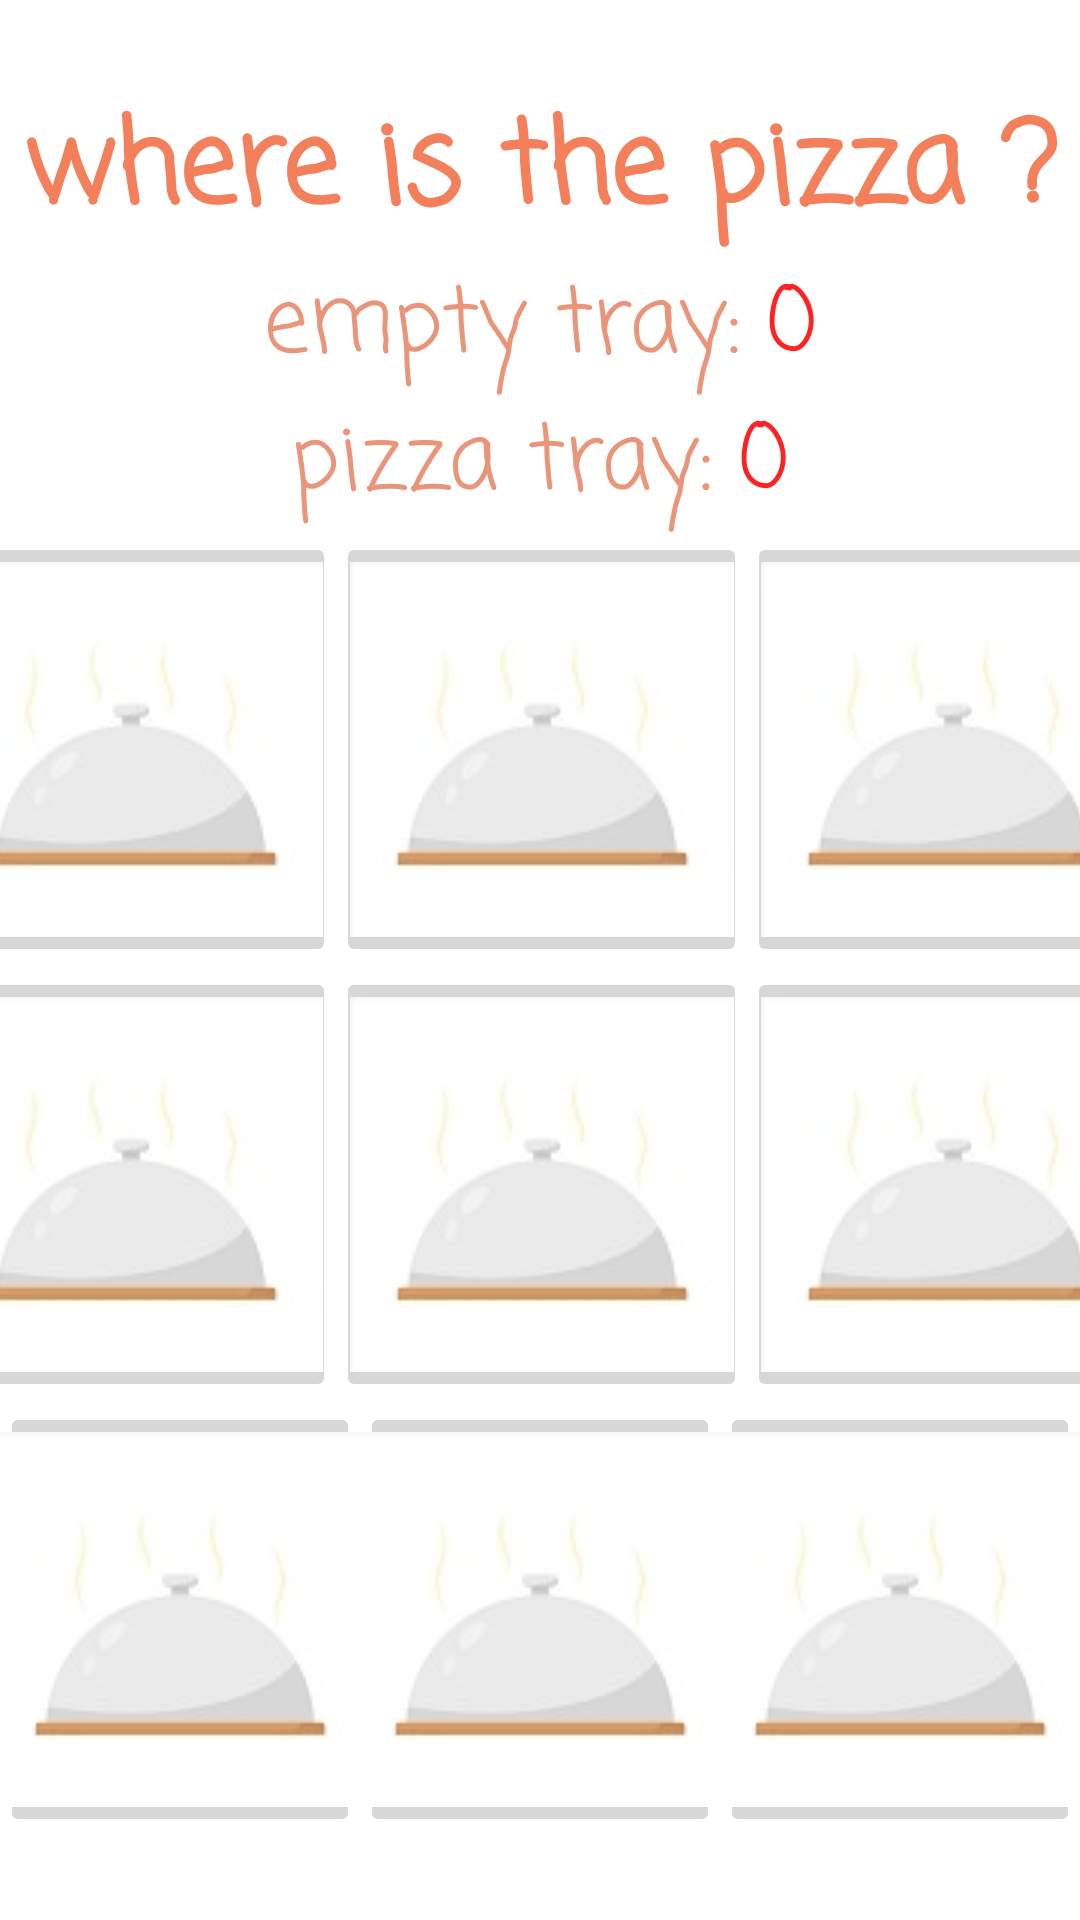

Android layout source for this screen:
<!-- AndroidManifest.xml: application theme Theme.AppPizzaGame -->
<!-- res/layout/activity_main.xml -->
<?xml version="1.0" encoding="utf-8"?>
<androidx.constraintlayout.widget.ConstraintLayout xmlns:android="http://schemas.android.com/apk/res/android"
    xmlns:app="http://schemas.android.com/apk/res-auto"
    xmlns:tools="http://schemas.android.com/tools"
    android:layout_width="match_parent"
    android:layout_height="match_parent"
    android:background="#FFFFFF"
    tools:context=".MainActivity">

    <TextView
        android:id="@+id/tvTittle"
        android:layout_width="wrap_content"
        android:layout_height="wrap_content"
        android:fontFamily="casual"
        android:text="where is the pizza ?"
        android:textColor="#F37F5B"
        android:textSize="38sp"
        android:textStyle="bold"
        app:layout_constraintBottom_toTopOf="@+id/tvCounterE"
        app:layout_constraintEnd_toEndOf="parent"
        app:layout_constraintHorizontal_bias="0.5"
        app:layout_constraintStart_toStartOf="parent"
        app:layout_constraintTop_toTopOf="parent"
        app:layout_constraintVertical_chainStyle="packed" />

    <TextView
        android:id="@+id/tvCounterE"
        android:layout_width="wrap_content"
        android:layout_height="wrap_content"
        android:layout_marginEnd="8dp"
        android:fontFamily="casual"
        android:text="empty tray:"
        android:textColor="#EA957A"
        android:textSize="30sp"
        android:textStyle="normal"
        app:layout_constraintBottom_toTopOf="@+id/tvCounterP"
        app:layout_constraintEnd_toEndOf="parent"
        app:layout_constraintEnd_toStartOf="@+id/tvEnum"
        app:layout_constraintHorizontal_bias="0.5"
        app:layout_constraintHorizontal_chainStyle="packed"
        app:layout_constraintStart_toStartOf="parent"
        app:layout_constraintTop_toBottomOf="@+id/tvTittle" />

    <TextView
        android:id="@+id/tvCounterP"
        android:layout_width="wrap_content"
        android:layout_height="wrap_content"
        android:layout_marginEnd="8dp"
        android:fontFamily="casual"
        android:text="pizza tray:"
        android:textColor="#EA957A"
        android:textSize="30sp"
        android:textStyle="normal"
        app:layout_constraintBottom_toTopOf="@+id/linearLayout2"
        app:layout_constraintEnd_toEndOf="parent"
        app:layout_constraintEnd_toStartOf="@+id/tvPnum"
        app:layout_constraintHorizontal_bias="0.5"
        app:layout_constraintHorizontal_chainStyle="packed"
        app:layout_constraintStart_toStartOf="parent"
        app:layout_constraintTop_toBottomOf="@+id/tvCounterE" />

    <LinearLayout
        android:id="@+id/linearLayout"
        android:layout_width="match_parent"
        android:layout_height="wrap_content"
        android:orientation="horizontal"
        app:layout_constraintBottom_toBottomOf="parent"
        app:layout_constraintEnd_toEndOf="parent"
        app:layout_constraintHorizontal_bias="0.5"
        app:layout_constraintStart_toStartOf="parent"
        app:layout_constraintTop_toBottomOf="@+id/linearLayout3">

        <ImageButton
            android:id="@+id/ib7"
            android:layout_width="wrap_content"
            android:layout_height="wrap_content"
            android:layout_weight="1"
            android:src="@drawable/tray"
            tools:srcCompat="@drawable/tray" />

        <ImageButton
            android:id="@+id/ib8"
            android:layout_width="wrap_content"
            android:layout_height="wrap_content"
            android:layout_weight="1"
            android:src="@drawable/tray"
            tools:srcCompat="@drawable/tray" />

        <ImageButton
            android:id="@+id/ib9"
            android:layout_width="wrap_content"
            android:layout_height="wrap_content"
            android:layout_weight="1"
            android:src="@drawable/tray"
            tools:srcCompat="@drawable/tray" />
    </LinearLayout>

    <LinearLayout
        android:id="@+id/linearLayout2"
        android:layout_width="411dp"
        android:layout_height="wrap_content"
        android:orientation="horizontal"
        app:layout_constraintBottom_toTopOf="@+id/linearLayout3"
        app:layout_constraintEnd_toEndOf="parent"
        app:layout_constraintHorizontal_bias="0.5"
        app:layout_constraintStart_toStartOf="parent"
        app:layout_constraintTop_toBottomOf="@+id/tvCounterP">

        <ImageButton
            android:id="@+id/ib1"
            android:layout_width="wrap_content"
            android:layout_height="wrap_content"
            android:layout_weight="1"
            android:src="@drawable/tray"
            tools:srcCompat="@drawable/tray" />

        <ImageButton
            android:id="@+id/ib2"
            android:layout_width="wrap_content"
            android:layout_height="wrap_content"
            android:layout_weight="1"
            android:src="@drawable/tray"
            tools:srcCompat="@drawable/tray" />

        <ImageButton
            android:id="@+id/ib3"
            android:layout_width="wrap_content"
            android:layout_height="wrap_content"
            android:layout_weight="1"
            android:src="@drawable/tray"
            tools:srcCompat="@drawable/tray" />

    </LinearLayout>

    <LinearLayout
        android:id="@+id/linearLayout3"
        android:layout_width="411dp"
        android:layout_height="wrap_content"
        android:orientation="horizontal"
        app:layout_constraintBottom_toTopOf="@+id/linearLayout"
        app:layout_constraintEnd_toEndOf="parent"
        app:layout_constraintHorizontal_bias="0.5"
        app:layout_constraintStart_toStartOf="parent"
        app:layout_constraintTop_toBottomOf="@+id/linearLayout2">

        <ImageButton
            android:id="@+id/ib4"
            android:layout_width="wrap_content"
            android:layout_height="wrap_content"
            android:layout_weight="1"
            android:contentDescription="TODO"
            android:src="@drawable/tray"
            tools:srcCompat="@drawable/tray" />

        <ImageButton
            android:id="@+id/ib5"
            android:layout_width="wrap_content"
            android:layout_height="wrap_content"
            android:layout_weight="1"
            android:src="@drawable/tray"
            tools:srcCompat="@drawable/tray" />

        <ImageButton
            android:id="@+id/ib6"
            android:layout_width="wrap_content"
            android:layout_height="wrap_content"
            android:layout_weight="1"
            android:src="@drawable/tray"
            tools:srcCompat="@drawable/tray" />
    </LinearLayout>

    <TextView
        android:id="@+id/tvEnum"
        android:layout_width="wrap_content"
        android:layout_height="wrap_content"
        android:fontFamily="casual"
        android:text="0"
        android:textColor="#FF2222"
        android:textSize="30sp"
        app:layout_constraintBottom_toTopOf="@+id/tvPnum"
        app:layout_constraintEnd_toEndOf="parent"
        app:layout_constraintHorizontal_bias="0.5"
        app:layout_constraintStart_toEndOf="@+id/tvCounterE"
        app:layout_constraintTop_toBottomOf="@+id/tvTittle" />

    <TextView
        android:id="@+id/tvPnum"
        android:layout_width="wrap_content"
        android:layout_height="wrap_content"
        android:fontFamily="casual"
        android:text="0"
        android:textColor="#FF2222"
        android:textSize="30sp"
        app:layout_constraintBottom_toTopOf="@+id/linearLayout2"
        app:layout_constraintEnd_toEndOf="parent"
        app:layout_constraintHorizontal_bias="0.5"
        app:layout_constraintStart_toEndOf="@+id/tvCounterP"
        app:layout_constraintTop_toBottomOf="@+id/tvEnum" />

</androidx.constraintlayout.widget.ConstraintLayout>
<!-- resources referenced by this layout -->
<resources>
  <!-- drawable tray: jpeg bitmap (drawable, 1718 bytes) -->
  <style name="Theme.AppPizzaGame" parent="Theme.MaterialComponents.DayNight.DarkActionBar">
          
          <item name="colorPrimary">@color/purple_500</item>
          <item name="colorPrimaryVariant">@color/purple_700</item>
          <item name="colorOnPrimary">@color/white</item>
          
          <item name="colorSecondary">@color/teal_200</item>
          <item name="colorSecondaryVariant">@color/teal_700</item>
          <item name="colorOnSecondary">@color/black</item>
          
          <item name="android:statusBarColor" tools:targetApi="l">?attr/colorPrimaryVariant</item>
          
      </style>
  <color name="purple_500">#DA854B</color>
  <color name="purple_700">#313033</color>
  <color name="white">#FFFFFFFF</color>
  <color name="teal_200">#FF03DAC5</color>
  <color name="teal_700">#FF018786</color>
  <color name="black">#FF000000</color>
</resources>
